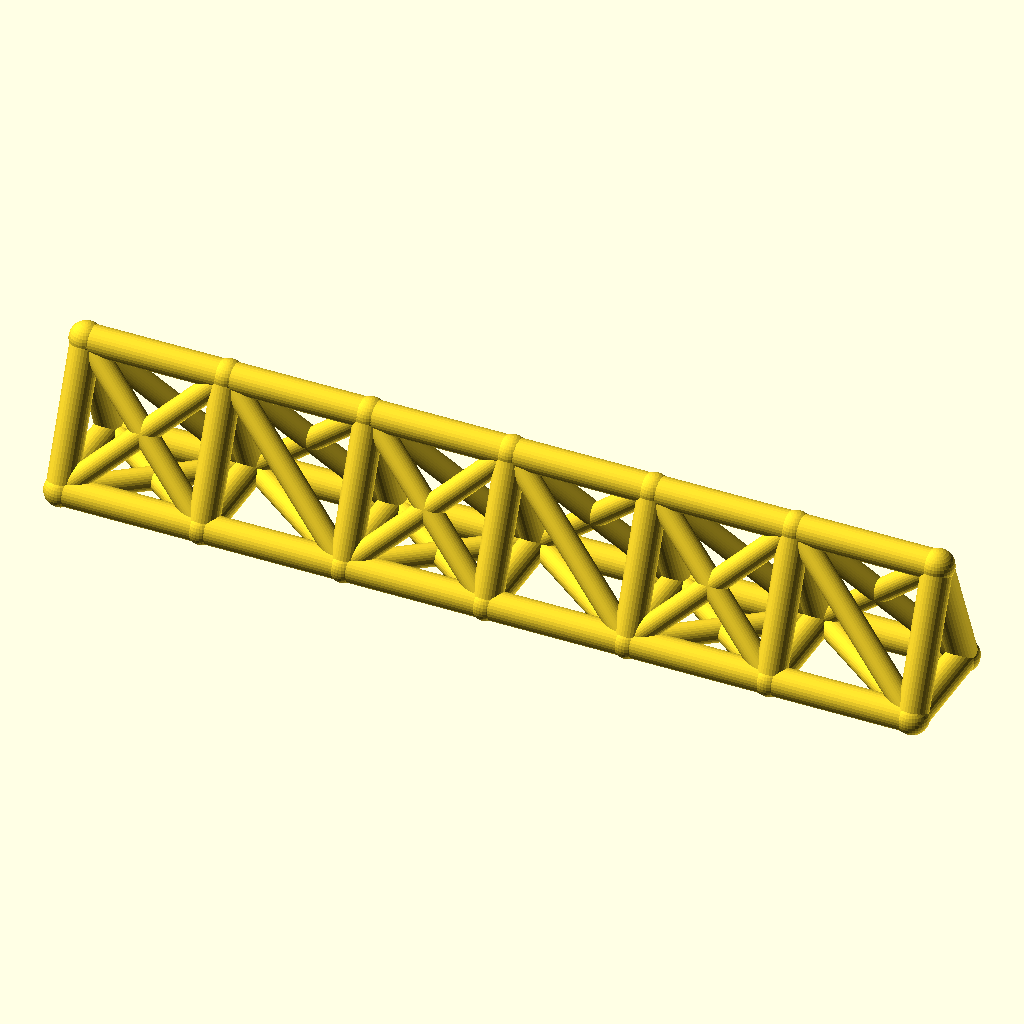
Cell 1: the model at its default parameters.
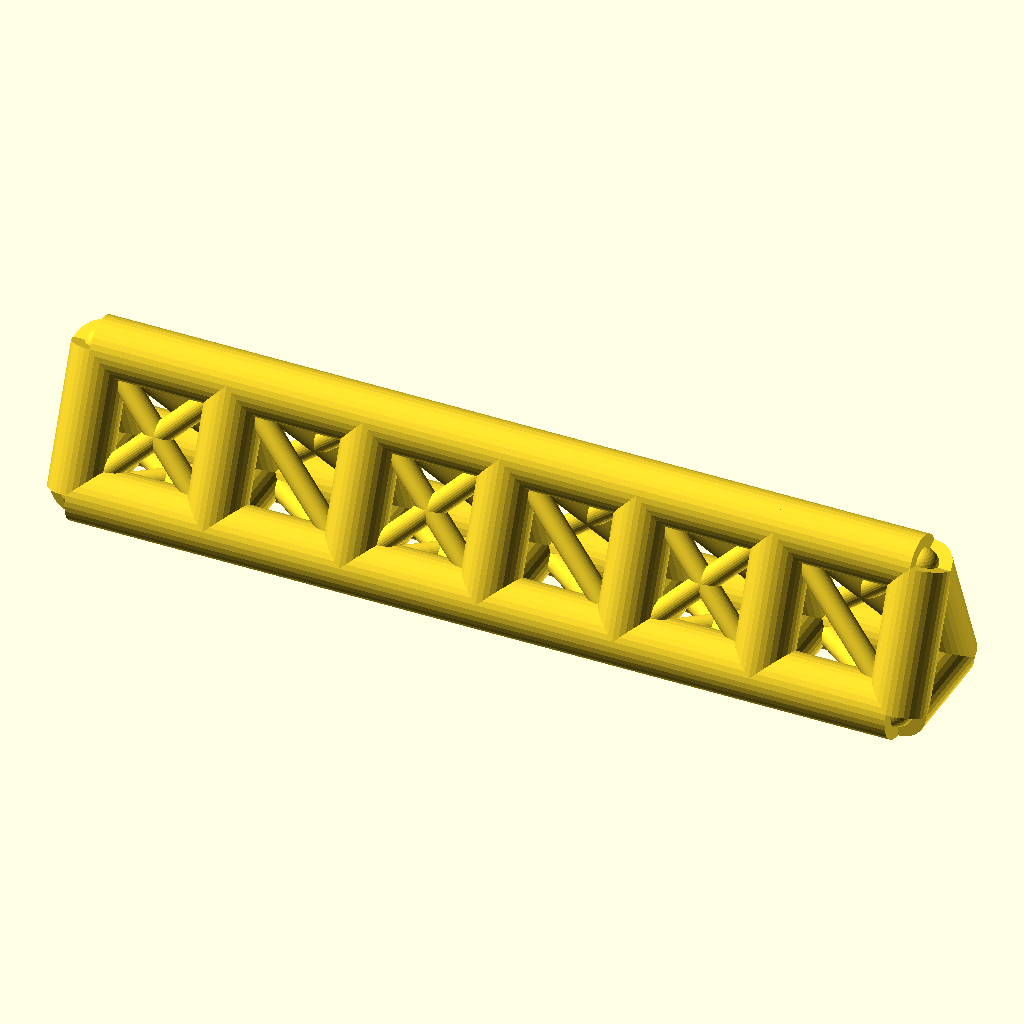
Cell 2: the same model with chord_r = 7.
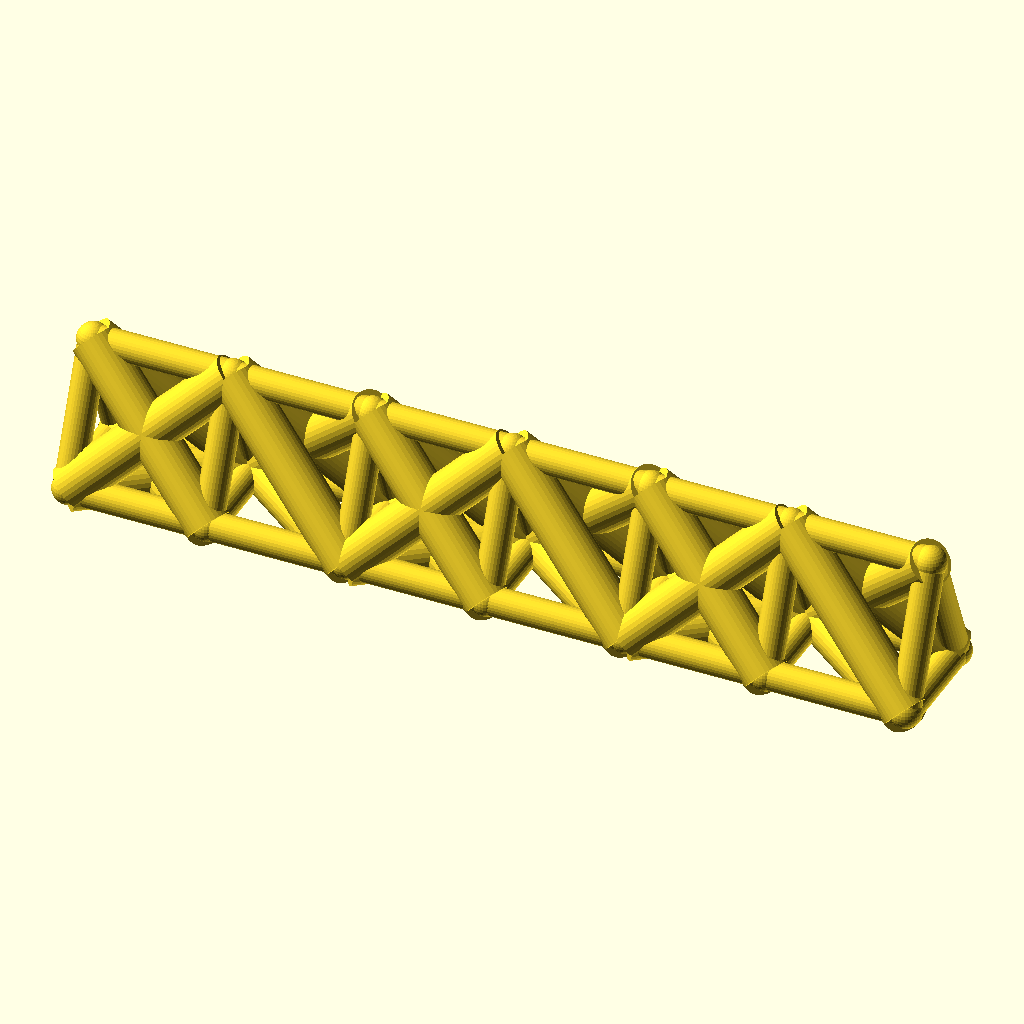
Cell 3: the same model with web_r = 5.4.
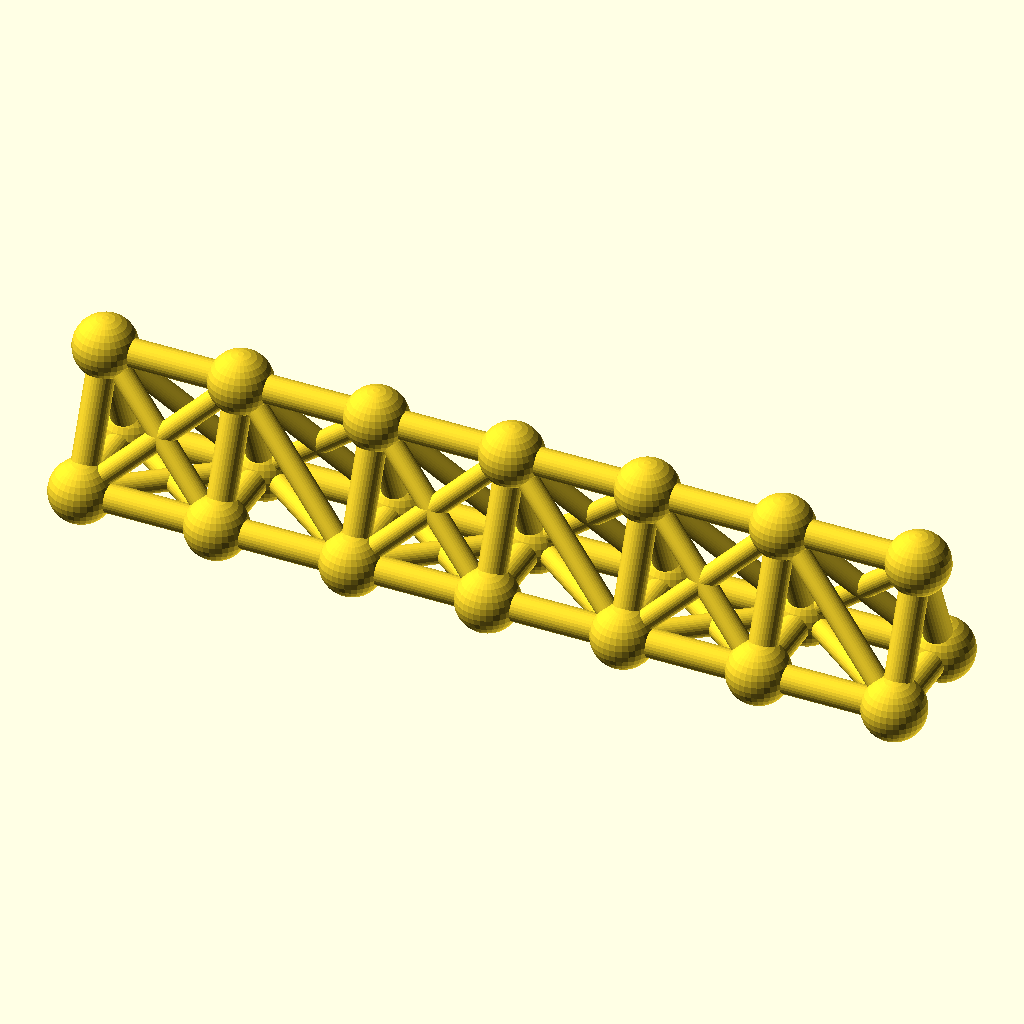
Cell 4: the same model with joint_r = 7.8.
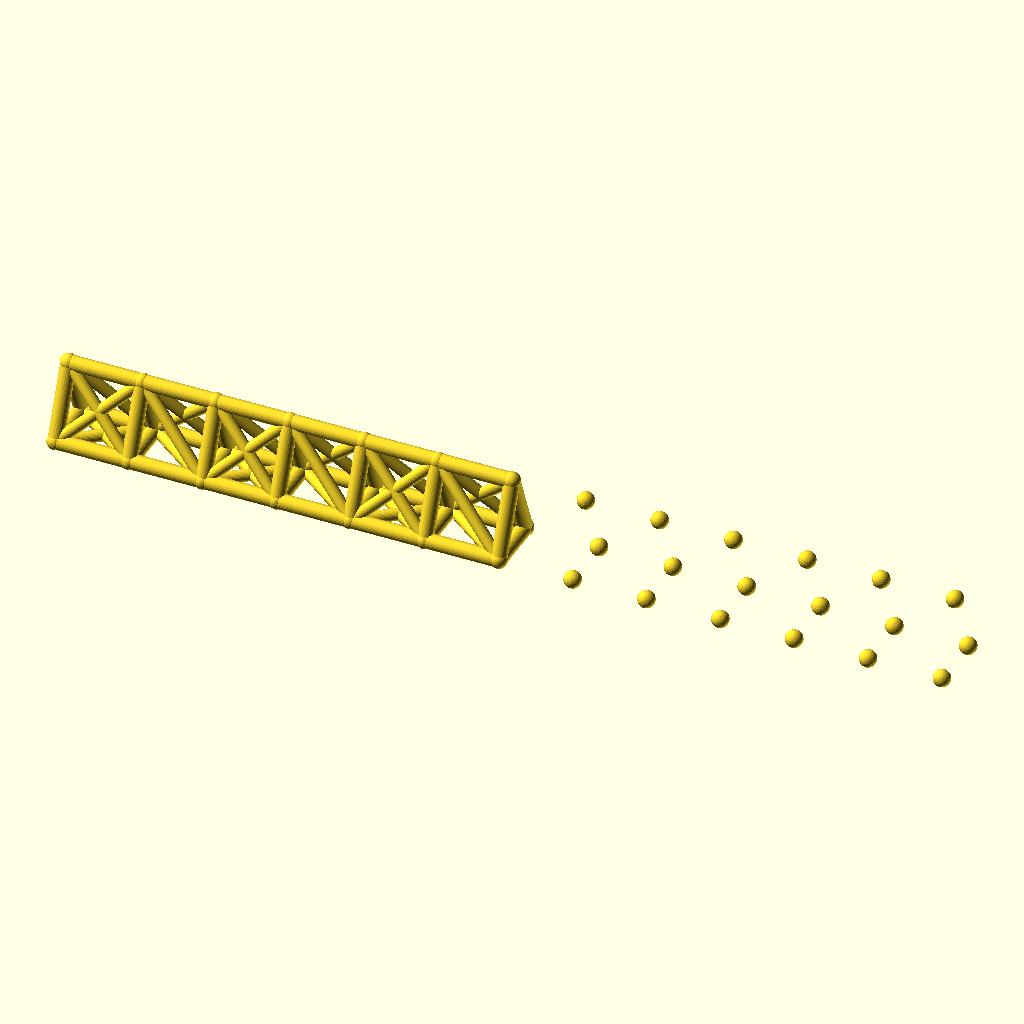
Cell 5: bays = 12 (everything else at default).
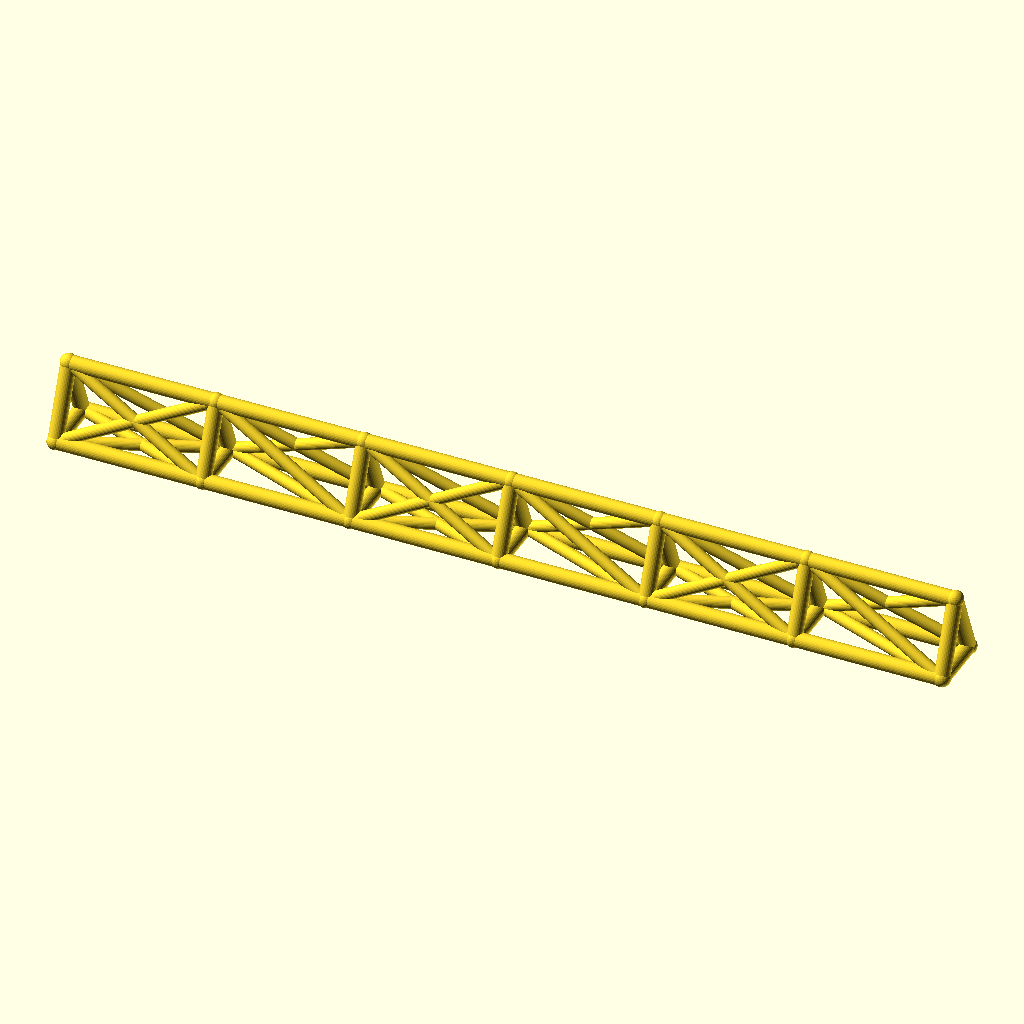
Cell 6: the same model with bay_p = 68.
The same orthographic view direction (rotation 55°, 0°, 25°; colour scheme Cornfield) for every cell, with the view re-fitted per cell, so scale and position can differ between cells.
Source of the model, optional_data/data/wire2/spaceframes/scene_0031.scad:
$fn = 32;

// ----------------------------------------------------------------------
// Space frame
// ----------------------------------------------------------------------

// --- parameters (mm) ---
chord_r = 3.5;            // chord / longeron radius
web_r = 2.7;              // diagonal and strut radius
joint_r = 3.9;            // joint ball radius
bays = 6;                 // number of bays along X
bay_p = 34;               // bay length, X
girder_w = 26;            // triangle base width, Y
girder_h = 32;            // triangle height, Z

bbox_x = bays * bay_p + 2 * joint_r;  // overall X, joints included
bbox_y = girder_w + 2 * joint_r;  // overall Y, joints included
bbox_z = girder_h + 2 * joint_r;  // overall Z, joints included
chord_d = 2 * chord_r;  // chord stock diameter
web_d = 2 * web_r;  // web stock diameter
joint_d = 2 * joint_r;  // joint ball diameter
span_x = bays * bay_p;  // overall girder length
nodes = [for (i = [0 : bays], k = [0 : 2]) [i * bay_p, k == 1 ? girder_w : k == 2 ? girder_w / 2 : 0, k == 2 ? girder_h : 0]];

module member(a, b, r) {
  /* round stock from joint a to joint b, ends buried in the joint balls */
  d = b - a;
  length = norm(d);
  translate(a) rotate([0, acos(d[2] / length), atan2(d[1], d[0])])
    cylinder(h = length, r = r);
}

module joint(p, r) {
  /* ball at the joint centre, fatter than every member meeting there */
  translate(p) sphere(r = r);
}

/* members - each call is one graph edge */
member(nodes[0], nodes[3], chord_r);
member(nodes[3], nodes[6], chord_r);
member(nodes[6], nodes[9], chord_r);
member(nodes[9], nodes[12], chord_r);
member(nodes[12], nodes[15], chord_r);
member(nodes[15], nodes[18], chord_r);
member(nodes[1], nodes[4], chord_r);
member(nodes[4], nodes[7], chord_r);
member(nodes[7], nodes[10], chord_r);
member(nodes[10], nodes[13], chord_r);
member(nodes[13], nodes[16], chord_r);
member(nodes[16], nodes[19], chord_r);
member(nodes[2], nodes[5], chord_r);
member(nodes[5], nodes[8], chord_r);
member(nodes[8], nodes[11], chord_r);
member(nodes[11], nodes[14], chord_r);
member(nodes[14], nodes[17], chord_r);
member(nodes[17], nodes[20], chord_r);
member(nodes[0], nodes[1], chord_r);
member(nodes[1], nodes[2], chord_r);
member(nodes[0], nodes[2], chord_r);
member(nodes[3], nodes[4], chord_r);
member(nodes[4], nodes[5], chord_r);
member(nodes[3], nodes[5], chord_r);
member(nodes[6], nodes[7], chord_r);
member(nodes[7], nodes[8], chord_r);
member(nodes[6], nodes[8], chord_r);
member(nodes[9], nodes[10], chord_r);
member(nodes[10], nodes[11], chord_r);
member(nodes[9], nodes[11], chord_r);
member(nodes[12], nodes[13], chord_r);
member(nodes[13], nodes[14], chord_r);
member(nodes[12], nodes[14], chord_r);
member(nodes[15], nodes[16], chord_r);
member(nodes[16], nodes[17], chord_r);
member(nodes[15], nodes[17], chord_r);
member(nodes[18], nodes[19], chord_r);
member(nodes[19], nodes[20], chord_r);
member(nodes[18], nodes[20], chord_r);
member(nodes[0], nodes[4], web_r);
member(nodes[1], nodes[3], web_r);
member(nodes[2], nodes[4], web_r);
member(nodes[0], nodes[5], web_r);
member(nodes[2], nodes[3], web_r);
member(nodes[4], nodes[6], web_r);
member(nodes[4], nodes[8], web_r);
member(nodes[5], nodes[7], web_r);
member(nodes[5], nodes[6], web_r);
member(nodes[6], nodes[10], web_r);
member(nodes[7], nodes[9], web_r);
member(nodes[8], nodes[10], web_r);
member(nodes[6], nodes[11], web_r);
member(nodes[8], nodes[9], web_r);
member(nodes[10], nodes[12], web_r);
member(nodes[10], nodes[14], web_r);
member(nodes[11], nodes[13], web_r);
member(nodes[11], nodes[12], web_r);
member(nodes[12], nodes[16], web_r);
member(nodes[13], nodes[15], web_r);
member(nodes[14], nodes[16], web_r);
member(nodes[12], nodes[17], web_r);
member(nodes[14], nodes[15], web_r);
member(nodes[16], nodes[18], web_r);
member(nodes[16], nodes[20], web_r);
member(nodes[17], nodes[19], web_r);
member(nodes[17], nodes[18], web_r);

/* joint balls */
for (p = nodes) joint(p, joint_r);
Parameter table extracted from the source (name, type, default, range or options):
chord_r: number, default 3.5
web_r: number, default 2.7
joint_r: number, default 3.9
bays: number, default 6
bay_p: number, default 34
girder_w: number, default 26
girder_h: number, default 32
